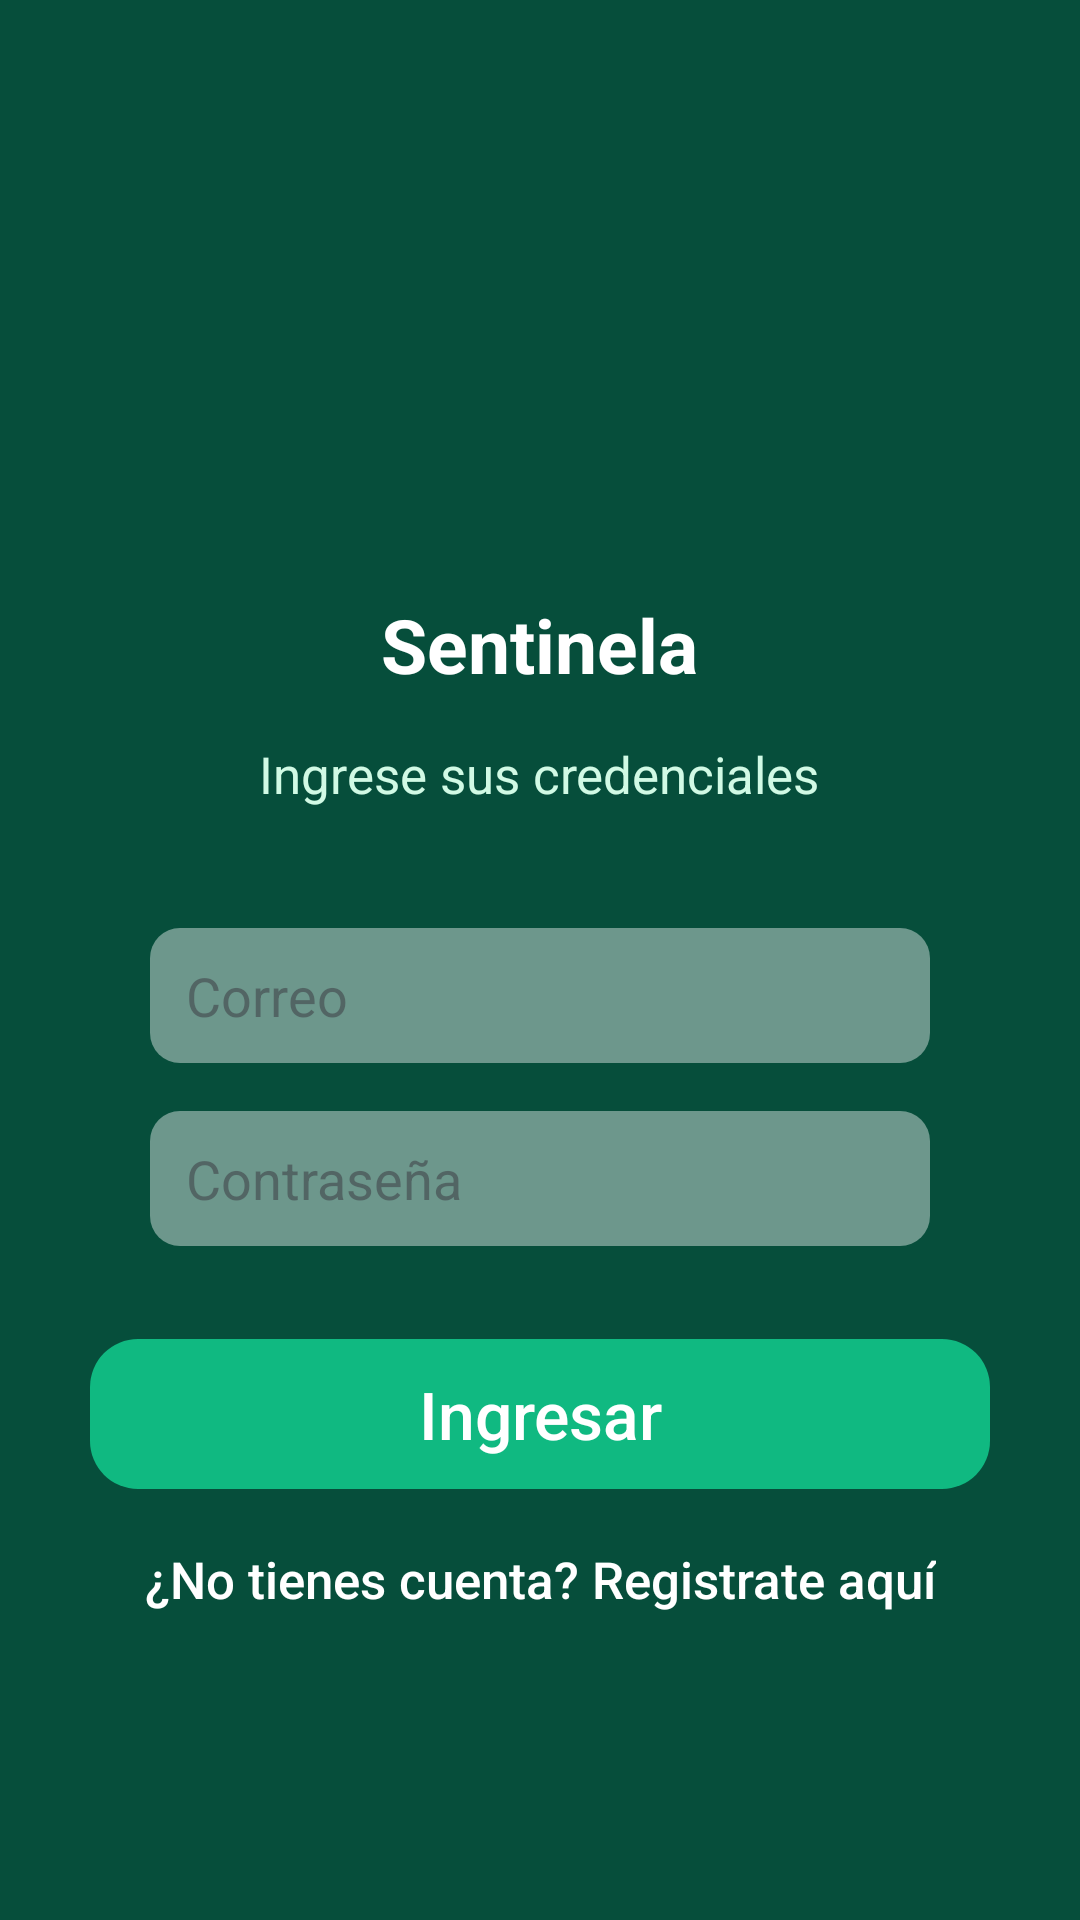

The Android layout XML behind this screen, and the referenced resources:
<!-- AndroidManifest.xml: activity theme Theme.Sentinela.Green -->
<!-- res/layout/activity_login.xml -->
<?xml version="1.0" encoding="utf-8"?>
<ScrollView xmlns:android="http://schemas.android.com/apk/res/android"
    xmlns:app="http://schemas.android.com/apk/res-auto"
    android:layout_width="match_parent"
    android:layout_height="match_parent"
    android:background="@color/sentinela_dark_green"
    android:fillViewport="true">

    <LinearLayout
        android:id="@+id/contenedor"
        android:layout_width="match_parent"
        android:layout_height="wrap_content"
        android:clickable="true"
        android:focusableInTouchMode="true"
        android:gravity="center_horizontal"
        android:orientation="vertical"
        android:paddingBottom="24dp">

        <ImageView
            android:layout_width="240dp"
            android:layout_height="128dp"
            android:layout_marginTop="60dp"
            android:scaleType="fitCenter"
            android:src="@drawable/check" />

        <TextView
            android:layout_width="wrap_content"
            android:layout_height="wrap_content"
            android:layout_marginTop="10dp"
            android:text="Sentinela"
            android:textColor="@color/white"
            android:textSize="25sp"
            android:textStyle="bold" />

        <TextView
            android:layout_width="wrap_content"
            android:layout_height="wrap_content"
            android:layout_marginTop="15dp"
            android:text="Ingrese sus credenciales"
            android:textColor="@color/sentinela_mint"
            android:textSize="17sp" />

        <EditText
            android:id="@+id/correoView"
            style="@style/Sentinela.AuthField"
            android:layout_marginTop="40dp"
            android:hint="Correo"
            android:inputType="textEmailAddress" />

        <EditText
            android:id="@+id/contraView"
            style="@style/Sentinela.AuthField"
            android:layout_marginTop="16dp"
            android:hint="Contraseña"
            android:inputType="textPassword" />

        <com.google.android.material.button.MaterialButton
            android:id="@+id/ingresar"
            style="@style/Sentinela.FilledButton"
            android:layout_width="match_parent"
            android:layout_height="50dp"
            android:layout_marginStart="30dp"
            android:layout_marginTop="31dp"
            android:layout_marginEnd="30dp"
            android:text="Ingresar"
            android:textSize="22sp"
            app:cornerRadius="16dp" />

        <Button
            android:id="@+id/btnRegistrate"
            style="@style/Sentinela.PlainButton"
            android:layout_width="wrap_content"
            android:layout_height="wrap_content"
            android:layout_marginTop="6dp"
            android:text="¿No tienes cuenta? Registrate aquí"
            android:textColor="@color/white" />
    </LinearLayout>
</ScrollView>
<!-- resources referenced by this layout -->
<resources>
  <color name="sentinela_dark_green">#064E3B</color>
  <color name="sentinela_mint">#D1FAE5</color>
  <color name="white">#FFFFFF</color>
  <style name="Sentinela.AuthField" parent="">
          <item name="android:layout_width">match_parent</item>
          <item name="android:layout_height">45dp</item>
          <item name="android:layout_marginStart">50dp</item>
          <item name="android:layout_marginEnd">50dp</item>
          <item name="android:background">@drawable/bg_field_translucent</item>
          <item name="android:paddingStart">12dp</item>
          <item name="android:paddingEnd">12dp</item>
          <item name="android:textSize">18sp</item>
          <item name="android:textColor">@color/black</item>
          <item name="android:textColorHint">#8C3C3C43</item>
          <item name="android:singleLine">true</item>
      </style>
  <style name="Sentinela.FilledButton" parent="Widget.Material3.Button">
          <item name="android:insetTop">0dp</item>
          <item name="android:insetBottom">0dp</item>
          <item name="android:textAllCaps">false</item>
          <item name="android:letterSpacing">0</item>
          <item name="backgroundTint">@color/sentinela_green</item>
          <item name="android:textColor">@color/white</item>
      </style>
  <style name="Sentinela.PlainButton" parent="Widget.Material3.Button.TextButton">
          <item name="android:textAllCaps">false</item>
          <item name="android:letterSpacing">0</item>
          <item name="android:textSize">17sp</item>
      </style>
  <style name="Theme.Sentinela.Green">
          <item name="android:windowBackground">@color/sentinela_dark_green</item>
          <item name="android:statusBarColor">@color/sentinela_dark_green</item>
          <item name="android:windowLightStatusBar">false</item>
          <item name="android:navigationBarColor">@color/sentinela_dark_green</item>
      </style>
  <!-- drawable bg_field_translucent (drawable) -->
  <shape xmlns:android="http://schemas.android.com/apk/res/android" android:shape="rectangle">
      <solid android:color="@color/field_translucent" />
      <corners android:radius="10dp" />
  </shape>
  <color name="black">#000000</color>
  <color name="sentinela_green">#10B981</color>
  <color name="field_translucent">#69FFFFFF</color>
</resources>
